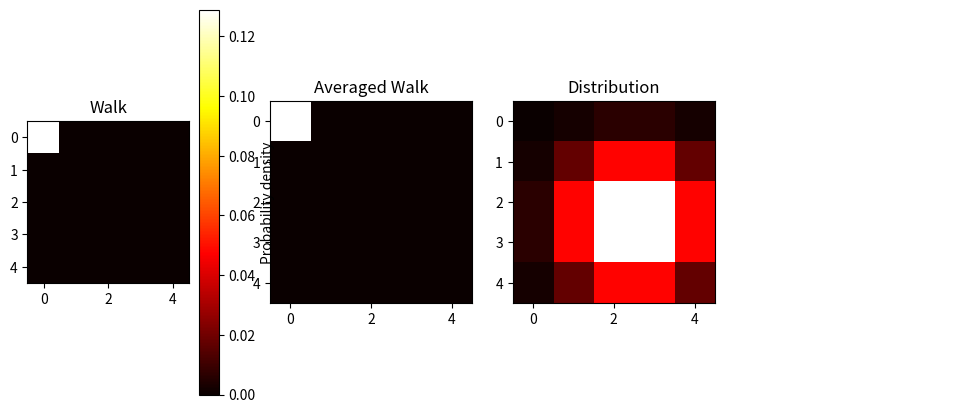

Write the Python code that produced this figure.
import numpy as np

import matplotlib.pyplot as plt
from matplotlib import  animation

def get_neighbors(x_pos, y_pos, size):
    if x_pos > 0 and x_pos < size[0] - 1:
        if y_pos > 0 and y_pos < size[1] - 1:
            return 9
        else:
            return 6
    else:
        if y_pos > 0 and y_pos < size[1] - 1:
            return 6
        else:
            return 4

def random_neighbor(x_pos, y_pos, size):
    if x_pos == size[0] - 1:
        x_new = np.random.choice([x_pos, x_pos - 1])
    elif x_pos == 0:
        x_new = np.random.choice([x_pos, x_pos + 1])
    else:
        x_new = np.random.choice([x_pos - 1, x_pos, x_pos + 1])

    if y_pos == size[1] - 1:
        y_new = np.random.choice([y_pos, y_pos - 1])
    elif x_pos == 0:
        y_new = np.random.choice([y_pos, y_pos + 1])
    else:
        y_new = np.random.choice([y_pos - 1, y_pos, y_pos + 1])

    if x_new == -1 or y_new == -1:
        return x_pos, y_pos
    return x_new, y_new

def metropolis_step(x_pos, y_pos, prob):
    x_new, y_new = random_neighbor(x_pos, y_pos, prob.shape)

    acceptance_prob = min(1, (get_neighbors(x_pos, y_pos, prob.shape) / get_neighbors(x_new, y_new, prob.shape)) * (
                prob[x_new, y_new] / prob[x_pos, y_pos]))

    return (x_new, y_new) if np.random.rand() < acceptance_prob else (x_pos, y_pos)

def metropolis_markov_chain(x_start, y_start, prob, chainlength):
    positions = np.empty((chainlength, 2))
    positions[0,:] = x_start, y_start

    x_pos, y_pos = x_start, y_start
    for step in range(1, chainlength):
        x_pos, y_pos = metropolis_step(x_pos, y_pos, prob)
        positions[step, :] = x_pos, y_pos

    return positions

def positions_to_3D_array(positions, x_size, y_size):
    out = np.zeros(shape=(positions.shape[0], x_size, y_size))
    for i in range(positions.shape[0]):
        out[i, int(positions[i,0]), int(positions[i, 1])] = 1
    return out

def average_3D_array(positions):
    out = np.empty(positions.shape)
    for i in range(positions.shape[0]):
        out[i] = positions[:i+1].mean(axis=0)
    return out

def animate_array(frames1, frames2, image, interval=100):
  fig, (ax1, ax2, ax3, ax4) = plt.subplots(1, 4, figsize=(12,5))
  ax4.axis("off")
  maxval = image.max()

  im1 = ax1.imshow(frames1[0], cmap='hot', vmin=0, vmax=maxval)  # Choose your desired colormap
  ax1.set_title("Walk")
  fig.colorbar(im1, label="Probability density")

  ax2.set_title("Averaged Walk")
  im2 = ax2.imshow(frames2[0], cmap='hot', vmin=0, vmax=maxval)  # Choose your desired colormap

  ax3.set_title("Distribution")
  ax3.imshow(image, cmap="hot", vmin=0, vmax=maxval)
  def animate1(i):
    im1.set_data(frames1[i])
    return im1

  def animate2(i):
    im2.set_data(frames2[i])
    return im2

  ani = animation.FuncAnimation(fig, animate1, frames=len(frames1), interval=interval)  # Adjust interval for frame rate
  ani2 = animation.FuncAnimation(fig, animate2, frames=len(frames2), interval=interval)  # Adjust interval for frame rate

  plt.show()

def gaussian(x, y, mu_x, mu_y, sigma):
    return np.exp(-((x - mu_x) ** 2 + (y - mu_y) ** 2) / (2 * sigma ** 2))

def gaussian_grid(x_size, y_size):
    values = np.empty((x_size,y_size))
    for x_pos in range(x_size):
        for y_pos in range(y_size):
            values[x_pos, y_pos] = gaussian(x_pos, y_pos, x_size/2, y_size/2, 1)
    return values/ values.sum()

if __name__ == "__main__":
    prob = gaussian_grid(5,5)

    walk = positions_to_3D_array(metropolis_markov_chain(0,0,prob,10),*prob.shape)

    animate_array(walk, average_3D_array(walk), prob, interval=10)